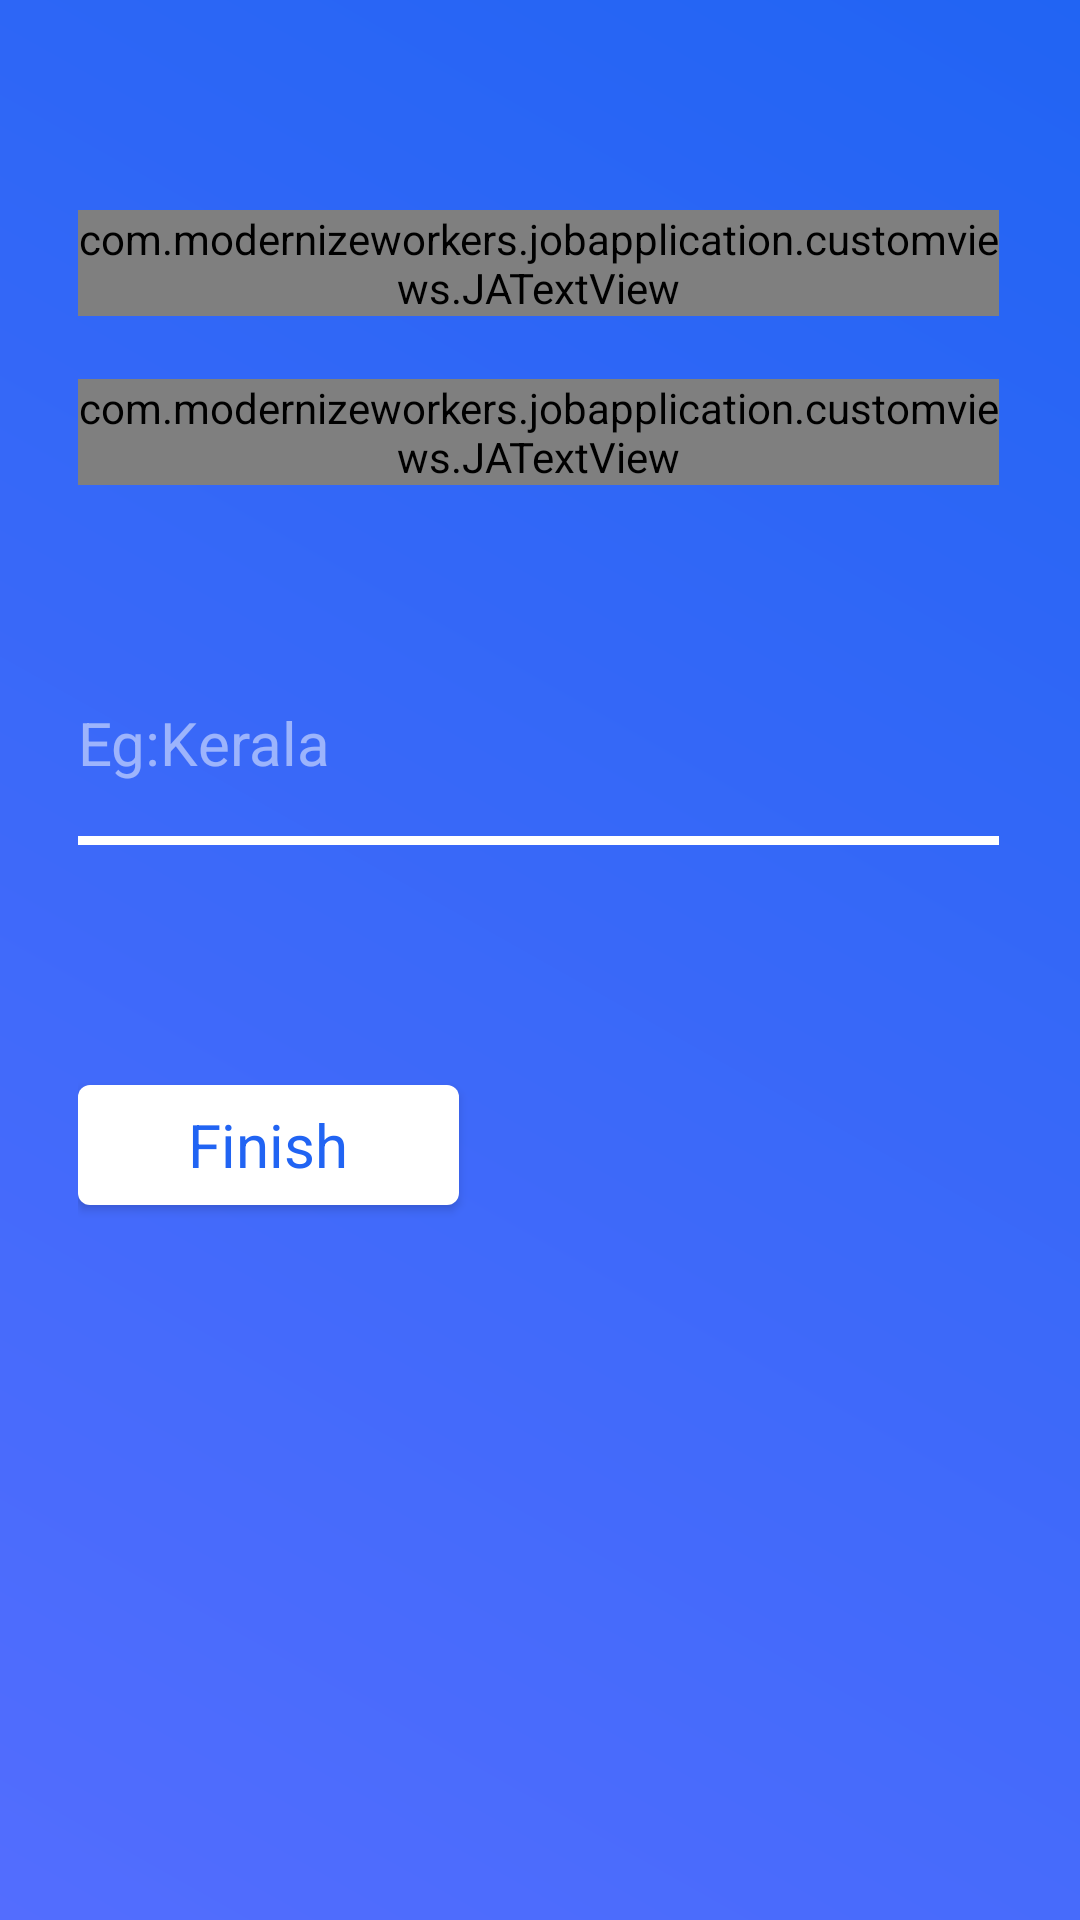

The Android layout XML behind this screen, and the referenced resources:
<!-- AndroidManifest.xml: application theme AppTheme -->
<!-- res/layout/fragment_where_job_looking_for.xml -->
<RelativeLayout xmlns:android="http://schemas.android.com/apk/res/android"
    xmlns:tools="http://schemas.android.com/tools"
    android:layout_width="match_parent"
    android:layout_height="match_parent"
    android:background="@drawable/common_backgroundgradient"
    tools:context="com.modernizeworkers.jobapplication.fragments.WhatJobLookingForFragment">


    <LinearLayout
        android:layout_width="match_parent"
        android:layout_height="match_parent"
        android:layout_marginLeft="26dp"
        android:layout_marginRight="27dp"
        android:orientation="vertical">

        <com.modernizeworkers.jobapplication.customviews.JATextView
            android:layout_width="fill_parent"
            android:layout_height="wrap_content"
            android:layout_marginTop="70dp"
            android:width="155dp"
            android:height="19dp"
            android:fontFamily="Cabin"
            android:text="Step 02 out of Step 02"
            android:textColor="@color/textColor"
            android:textSize="16dp" />

        <com.modernizeworkers.jobapplication.customviews.JATextView
            android:layout_width="fill_parent"
            android:layout_height="wrap_content"
            android:layout_marginTop="21dp"
            android:width="219dp"
            android:height="90dp"
            android:fontFamily="Cabin"
            android:text="Where are looking to work?"
            android:textColor="@color/textColor"
            android:textSize="30dp" />

        <EditText
            android:layout_width="match_parent"
            android:layout_height="52dp"
            android:layout_marginTop="60dp"
            android:id="@+id/whereJobEditText"
            android:background="@android:color/transparent"
            android:fontFamily="Cabin"
            android:hint="Eg:Kerala"
            android:textColor="#80FFFFFF"
            android:text=""
            android:textColorHint="#80FFFFFF"
            android:textSize="20dp" />


        <View
            android:layout_width="match_parent"
            android:layout_height="3dp"
            android:layout_marginTop="5dp"
            android:background="@color/textColor">

        </View>


        <Button
            android:layout_width="127dp"
            android:layout_height="40dp"
            android:layout_marginTop="80dp"
            android:background="@drawable/next_button_background"
            android:fontFamily="Cabin"
            android:text="Finish"
            android:textAllCaps="false"
            android:textColor="@color/colorPrimaryDark"
            android:id="@+id/finishButton"
            android:textSize="20dp" />

    </LinearLayout>


</RelativeLayout>
<!-- resources referenced by this layout -->
<resources>
  <color name="colorPrimaryDark">#2164f3</color>
  <color name="textColor">#FFFFFFFF</color>
  <!-- drawable common_backgroundgradient (drawable) -->
  <?xml version="1.0" encoding="utf-8"?>
  <shape xmlns:android="http://schemas.android.com/apk/res/android"
      android:shape="rectangle">
      <gradient
          android:startColor="@color/gradientStartColor"
          android:endColor="@color/gradientEndColor"
          android:angle="45"/>
  </shape>
  <!-- drawable next_button_background (drawable) -->
  <?xml version="1.0" encoding="utf-8"?>
  <shape xmlns:android="http://schemas.android.com/apk/res/android"
      android:shape="rectangle">
      <corners android:radius="4dp" />
      <size
          android:width="127dp"
          android:height="40.33dp" />
      <solid android:color="@color/textColor" />
  </shape>
  <style name="AppTheme" parent="Theme.AppCompat.Light.DarkActionBar">
          
          <item name="colorPrimary">@color/colorPrimary</item>
          <item name="colorPrimaryDark">@color/colorPrimaryDark</item>
          <item name="colorAccent">@color/colorAccent</item>
      </style>
  <color name="gradientStartColor">#536DFE</color>
  <color name="gradientEndColor">#2164f3</color>
  <color name="colorPrimary">#3D5AFE</color>
  <color name="colorAccent">#2164f3</color>
</resources>
